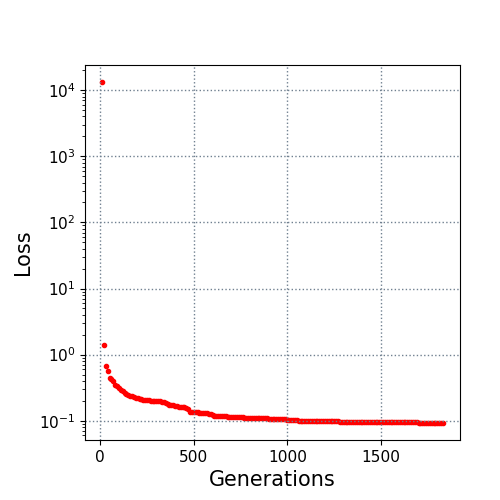

Source data for this figure (header and first rows):
10.0, 13279.388945
20.0, 1.389
30.0, 0.6711
40.0, 0.5748
50.0, 0.4482
60.0, 0.4245
70.0, 0.3935
80.0, 0.3475
90.0, 0.3335
100.0, 0.3103
110.0, 0.2957
120.0, 0.2818
130.0, 0.2656
140.0, 0.2534
150.0, 0.2407
160.0, 0.2349
170.0, 0.2328
180.0, 0.2274
190.0, 0.2211
200.0, 0.2182
210.0, 0.2166
220.0, 0.2105
230.0, 0.2067
240.0, 0.2063
250.0, 0.2048
260.0, 0.2046
270.0, 0.2004
280.0, 0.2004
290.0, 0.1988
300.0, 0.1984
310.0, 0.1968
320.0, 0.1955
330.0, 0.1927
340.0, 0.1927
350.0, 0.1865
360.0, 0.1809
370.0, 0.1734
380.0, 0.1731
390.0, 0.1731
400.0, 0.1696
410.0, 0.165
420.0, 0.1625
430.0, 0.1625
440.0, 0.1625
450.0, 0.1593
460.0, 0.1543
470.0, 0.1483
480.0, 0.1377
490.0, 0.1369
500.0, 0.1369
510.0, 0.1361
520.0, 0.1352
530.0, 0.1308
540.0, 0.1307
550.0, 0.1299
560.0, 0.1299
570.0, 0.1299
580.0, 0.1262
590.0, 0.1247
600.0, 0.1239
610.0, 0.1195
... 122 more rows
